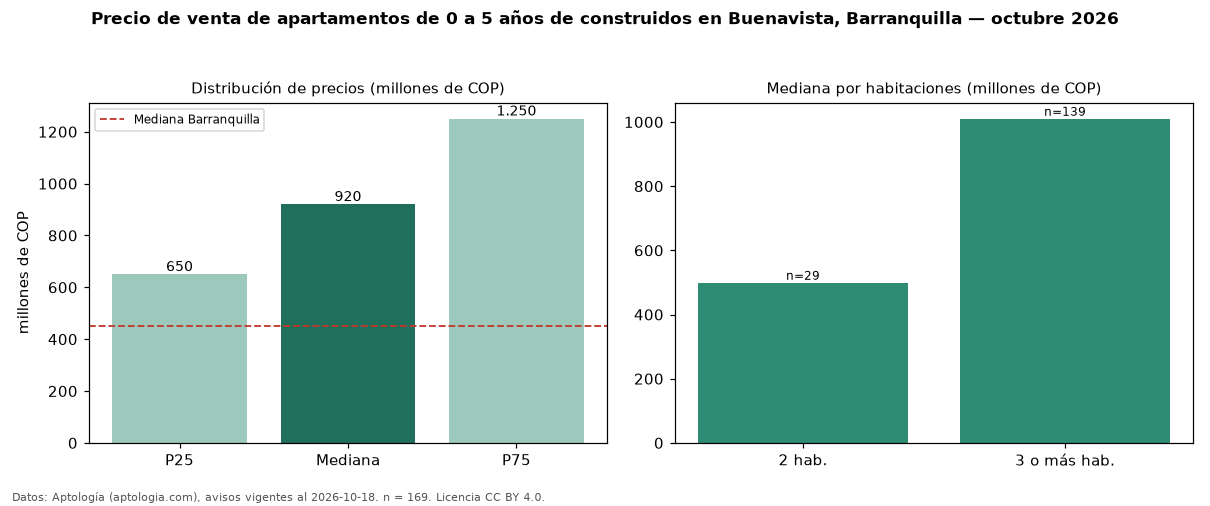

The file beside this chart, header and first rows:
seccion, metrica, valor, moneda, n
filtro, edad1, de 0 a 5 años de construidos, , 169
precio, p25, 650000000, COP, 169
precio, mediana, 920000000, COP, 169
precio, p75, 1250000000, COP, 169
precio, minimo, 150000000, COP, 169
precio, maximo, 2995000000, COP, 169
m2, mediana_precio_m2, 6790123, COP, 169
m2, area_mediana_m2, 142.0, m2, 169
admin, mediana_admin_mes, 740000, COP, 123
banos, mediana_banos, 3.0, , 
parqueadero, pct_con_parqueadero, 100.0, %, 164
estrato, estrato_mas_frecuente, 6, , 159
habitaciones, 2, 499000000, COP, 29
habitaciones, 3+, 1010000000, COP, 139
ciudad, mediana_ciudad_referencia, 450000000, COP, 
ciudad, mediana_m2_ciudad, 4531707, COP, 
fuente, fecha_datos, 2026-10-18, , 
fuente, atribucion, https://www.aptologia.com/venta/barranqu…, , 
fuente, licencia, CC BY 4.0, , 
